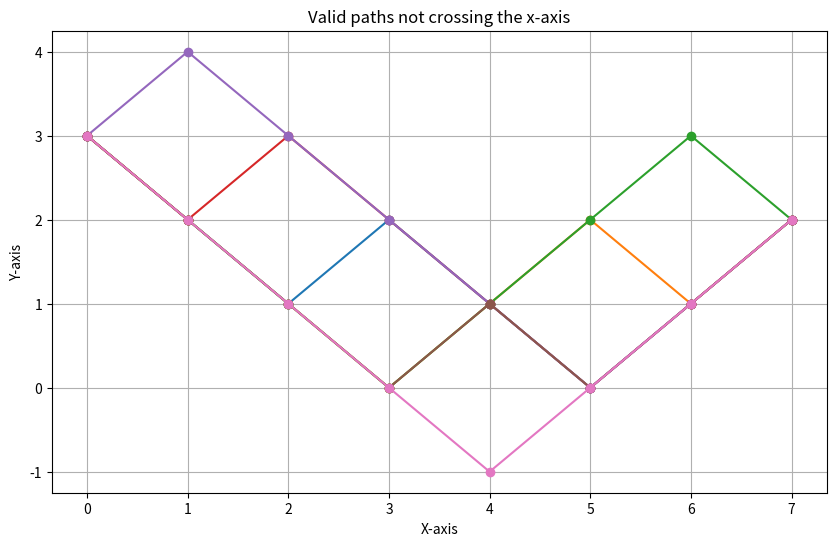

Recreate this plot in Python.
import math
import itertools
import matplotlib.pyplot as plt

start_point = (0, 3)
end_point = (7, 2)

def L(m, n):
    return (m+1, n-1)
def U(m, n):
    return (m+1, n+1)

def binomial_coefficient(n, k):
    return math.factorial(n) / (math.factorial(k) * math.factorial(n - k))



def calc_total_paths(start_point, end_point):
    x1, y1 = start_point
    x2, y2 = end_point

    #total nr of moves
    total_moves = x2 - x1
    #moves up (U)
    upward_moves = (total_moves + (y2 - y1)) // 2
    #total number of paths
    total_paths = binomial_coefficient(total_moves, upward_moves)
    return total_paths

def ul_combinations():
    moves = ['U'] * 3 + ['L'] * 4  # 3 U's and 4 L's
    unique_paths = set(itertools.permutations(moves))  # Generate all unique permutations
    
    return unique_paths
 
#makes UL path into x,y path
def ul_to_coords(path):
    """
    Simulates the path based on the sequence of moves ('U' and 'L') 
    and returns the list of coordinates.
    """
    # Start at (0, 3)
    x, y = 0, 3
    coordinates = [(x, y)]  # Start coordinate
    
    # Apply each move in the path
    for move in path:
        if move == 'U':
            x, y = U(x, y)  # Use U function to move up
        elif move == 'L':
            x, y = L(x, y)  # Use L function to move down
        coordinates.append((x, y))  # Add the new coordinates
    
    return coordinates

def isolate_paths(combinations):
    # Use list comprehension to simulate paths and check if they cross (3,0) or (5,0)
    return [ul_to_coords(path) for path in combinations if (3, 0) in ul_to_coords(path) or (5, 0) in ul_to_coords(path)]

def plot_paths(paths):
    plt.figure(figsize=(10, 6))  # Set the figure size

    # Plot each path
    for path in paths:
        x_values, y_values = zip(*path)  # Separate x and y coordinates
        plt.plot(x_values, y_values, marker='o')

    # Configure the plot's appearance
    plt.title("Valid paths not crossing the x-axis")
    plt.xlabel("X-axis")
    plt.ylabel("Y-axis")
    plt.grid(True)
    plt.show()  # Display the plot

total_paths = calc_total_paths(start_point, end_point)
# [redacted]
reflection = (end_point[0], -end_point[1])
#using reflection as end point we calculate total nr of points that do reach x-axis
valid_paths = calc_total_paths(start_point, reflection)
invalid_paths = total_paths - valid_paths
ul_paths = ul_combinations()
isolated_paths = isolate_paths(ul_paths)

print(f"Total paths from point {start_point} to point {end_point}: {total_paths}")
print(f"Number of invalid paths: {invalid_paths}")
print(f"Number of valid paths: {valid_paths}")

n = 1  
for path in isolated_paths:
    path_str = " -> ".join([f"({x},{y})" for x, y in path])
    print(f"{path_str} n = {n}")
    n += 1

plot_paths(isolated_paths)